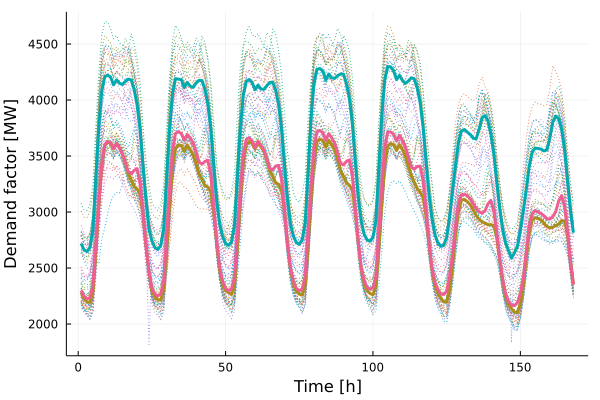

Values plotted in this chart, from the file beside it:
x1, x2, x3
2280, 2719, 2299
2223, 2662, 2248
2197, 2647, 2223
2194, 2685, 2234
2281, 2842, 2342
2656, 3304, 2714
3067, 3759, 3090
3430, 4079, 3429
3594, 4207, 3602
3623, 4223, 3631
3614, 4204, 3621
3562, 4136, 3566
3613, 4181, 3610
3574, 4150, 3571
3520, 4139, 3517
3436, 4167, 3446
3341, 4187, 3358
3283, 4179, 3342
3228, 4092, 3372
3206, 3951, 3387
3160, 3730, 3257
2984, 3399, 2988
2712, 3097, 2692
2471, 2844, 2475
2300, 2743, 2325
2239, 2683, 2269
2218, 2665, 2250
2213, 2700, 2270
2301, 2846, 2380
2660, 3293, 2784
3049, 3745, 3199
3404, 4059, 3549
3566, 4191, 3701
3600, 4186, 3718
3593, 4182, 3699
3541, 4112, 3641
3598, 4158, 3692
3558, 4124, 3661
3509, 4113, 3618
3430, 4152, 3538
3339, 4176, 3447
3290, 4174, 3427
3236, 4099, 3452
3223, 3962, 3463
3176, 3737, 3326
2992, 3406, 3039
2715, 3095, 2731
2480, 2894, 2506
2354, 2781, 2384
2300, 2721, 2321
2280, 2702, 2297
2265, 2733, 2313
2340, 2874, 2413
2690, 3309, 2795
3103, 3752, 3188
3455, 4042, 3509
3601, 4165, 3648
3630, 4184, 3664
3614, 4157, 3636
3567, 4093, 3576
... 108 more rows
